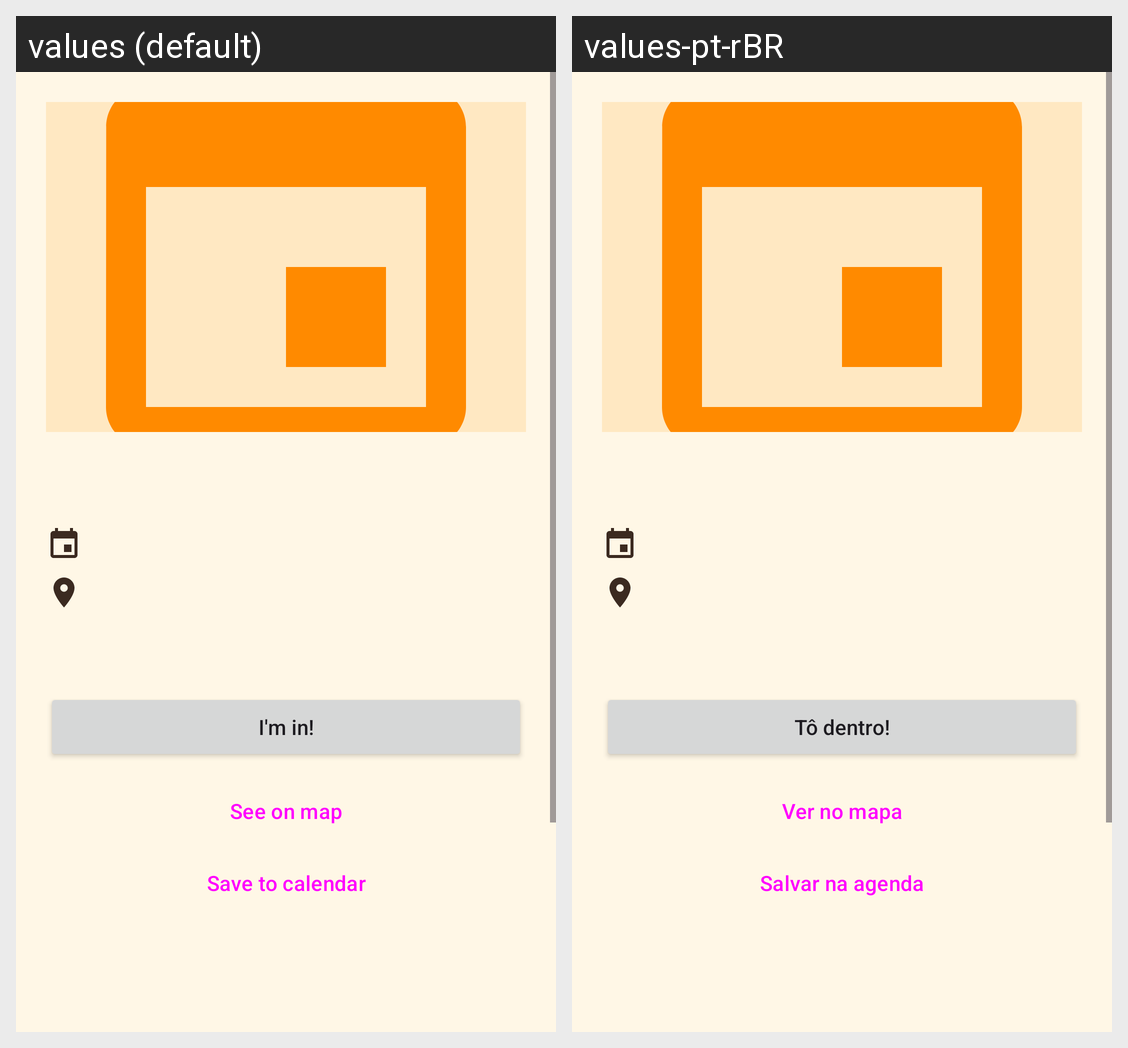

The same Android screen rendered under two of its app's locales, left to right. List the strings drawn on it with the default value and each locale's translation.
Android screen res/layout/activity_detalhe_evento.xml rendered under 2 locales, left to right: values (default), values-pt-rBR. Device: Nexus 5 (rendered at 1080×1920; each locale shown at half size, 540×960, under a caption strip naming it); theme Theme.QualEABoa.
Strings drawn on this screen, with the default value and each locale's value (text and hints the layout hard-codes, and strings that could not be matched under every locale, appear in the picture but are not listed):

action_interest
  values: I'm in!
  values-pt-rBR: Tô dentro!

action_open_map
  values: See on map
  values-pt-rBR: Ver no mapa

action_add_to_calendar
  values: Save to calendar
  values-pt-rBR: Salvar na agenda
